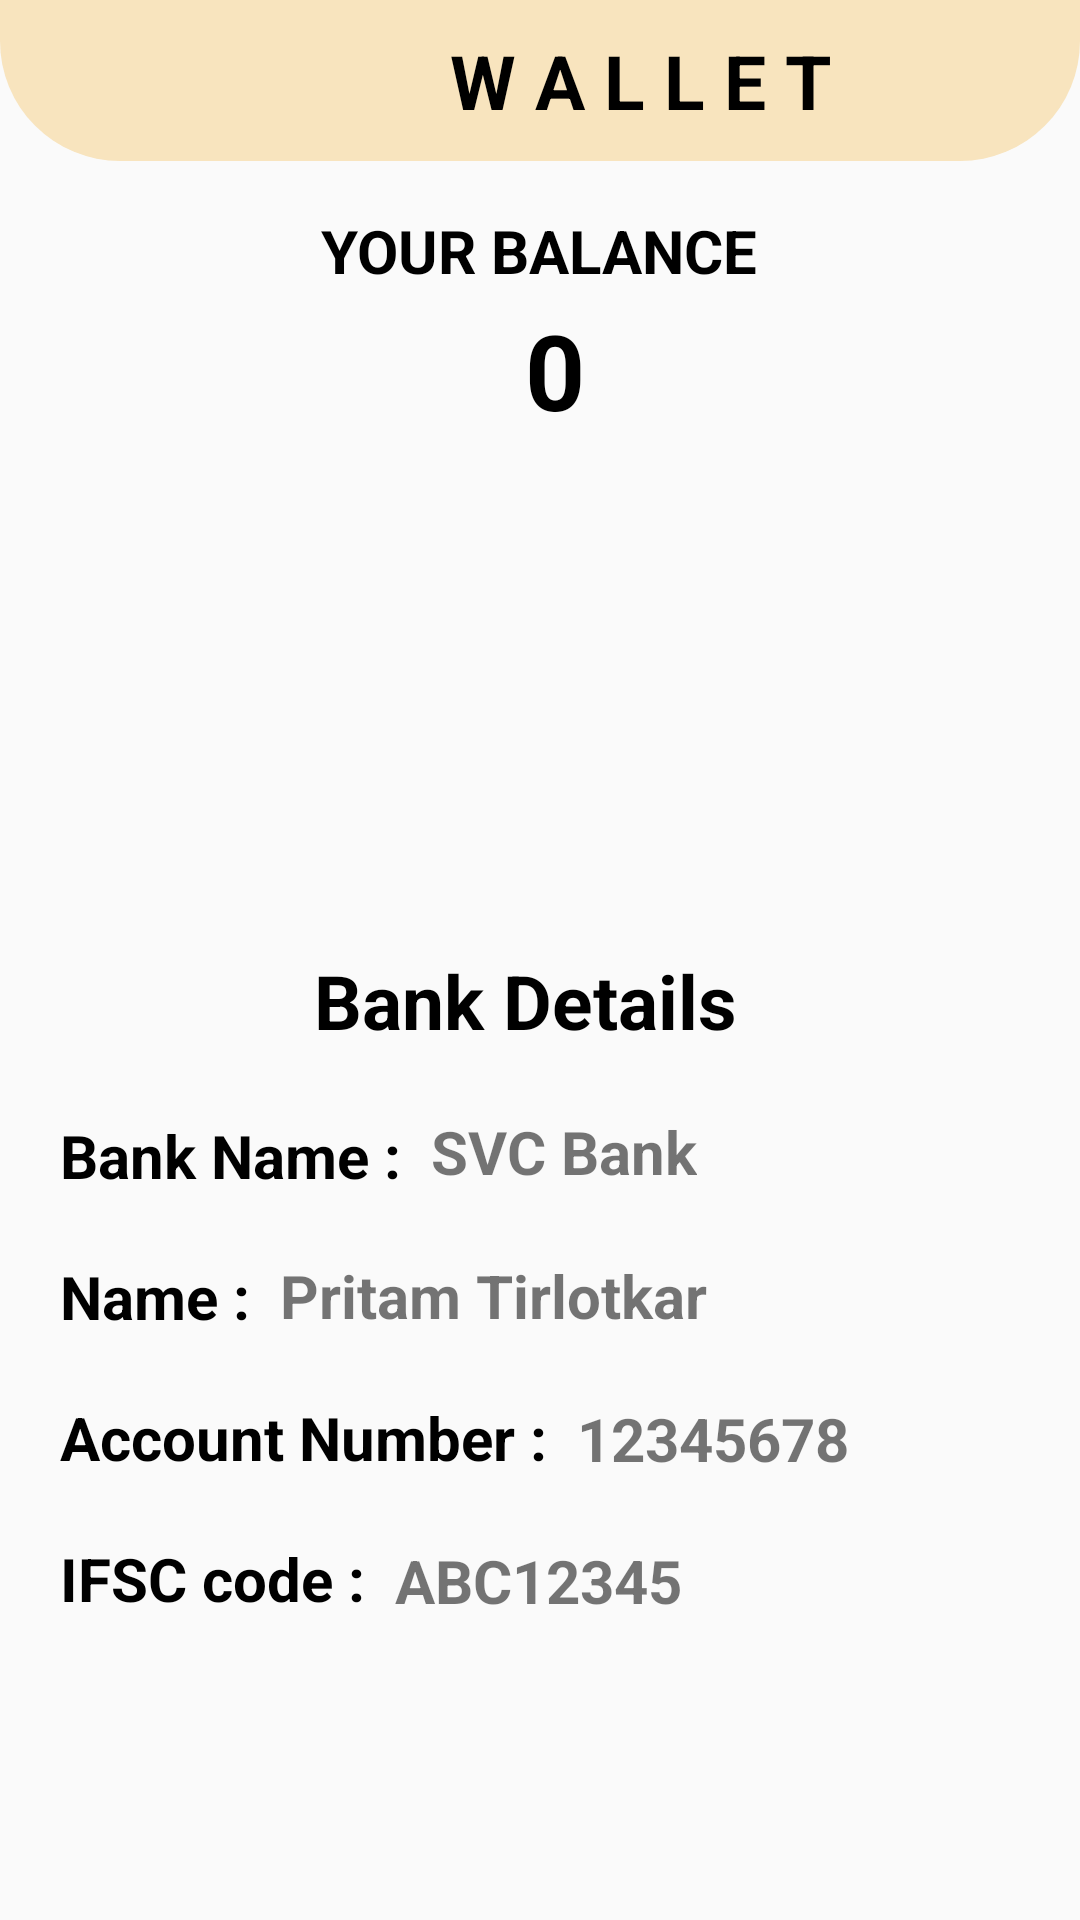

Layout XML and referenced resources for this Android screen:
<!-- AndroidManifest.xml: application theme Theme.RENTO -->
<!-- res/layout/activity_wallet.xml -->
<?xml version="1.0" encoding="utf-8"?>
<androidx.constraintlayout.widget.ConstraintLayout xmlns:android="http://schemas.android.com/apk/res/android"
    xmlns:app="http://schemas.android.com/apk/res-auto"
    xmlns:tools="http://schemas.android.com/tools"
    android:layout_width="match_parent"
    android:layout_height="match_parent"
    tools:context=".WalletActivity">

    <androidx.constraintlayout.widget.ConstraintLayout
        android:layout_width="match_parent"
        android:layout_height="wrap_content"
        android:background="@drawable/homepage_layout"
        app:layout_constraintEnd_toEndOf="parent"
        app:layout_constraintStart_toStartOf="parent"
        app:layout_constraintTop_toTopOf="parent">

        <ImageView
            android:id="@+id/imageView16"
            android:layout_width="35dp"
            android:layout_height="35dp"
            android:layout_marginStart="15dp"
            android:layout_marginTop="10dp"
            android:background="@drawable/ic_baseline_arrow_back_24"
            app:layout_constraintStart_toStartOf="parent"
            app:layout_constraintTop_toTopOf="parent" />

        <TextView
            android:layout_width="wrap_content"
            android:layout_height="wrap_content"
            android:layout_marginStart="100dp"
            android:layout_marginTop="10dp"
            android:layout_marginBottom="10dp"
            android:text="W A L L E T"
            android:textColor="@color/black"
            android:textSize="25dp"
            android:textStyle="bold"
            app:layout_constraintBottom_toBottomOf="parent"
            app:layout_constraintStart_toEndOf="@+id/imageView16"
            app:layout_constraintTop_toTopOf="parent" />
    </androidx.constraintlayout.widget.ConstraintLayout>

    <TextView
        android:id="@+id/textView16"
        android:layout_width="wrap_content"
        android:layout_height="wrap_content"
        android:layout_marginStart="113dp"
        android:layout_marginTop="70dp"
        android:layout_marginEnd="114dp"
        android:text="YOUR BALANCE"
        android:textColor="@color/black"
        android:textStyle="bold"
        android:textSize="20dp"
        app:layout_constraintEnd_toEndOf="parent"
        app:layout_constraintStart_toStartOf="parent"
        app:layout_constraintTop_toTopOf="parent" />

    <ImageView
        android:id="@+id/imageView4"
        android:layout_width="40dp"
        android:layout_height="40dp"
        android:layout_marginStart="130dp"
        android:layout_marginTop="8dp"
        android:background="@drawable/ic_baseline_currency_rupee_24"
        app:layout_constraintStart_toStartOf="parent"
        app:layout_constraintTop_toBottomOf="@+id/textView16" />

    <TextView
        android:id="@+id/balance"
        android:layout_width="wrap_content"
        android:layout_height="wrap_content"
        android:layout_marginStart="5dp"
        android:layout_marginTop="3dp"
        android:text="0"
        android:textColor="@color/black"
        android:textSize="35dp"
        android:textStyle="bold"
        app:layout_constraintStart_toEndOf="@+id/imageView4"
        app:layout_constraintTop_toBottomOf="@+id/textView16" />


    <androidx.constraintlayout.widget.ConstraintLayout
        android:layout_width="match_parent"
        android:layout_height="300dp"
        android:layout_marginTop="150dp"
        app:layout_constraintEnd_toEndOf="parent"
        app:layout_constraintStart_toStartOf="parent"
        app:layout_constraintTop_toBottomOf="@+id/balance">

        <TextView
            android:id="@+id/textView20"
            android:layout_width="wrap_content"
            android:layout_height="wrap_content"
            android:layout_marginStart="130dp"
            android:layout_marginTop="20dp"
            android:layout_marginEnd="140dp"
            android:text="Bank Details"
            android:textColor="@color/black"
            android:textSize="25dp"
            android:textStyle="bold"
            app:layout_constraintEnd_toEndOf="parent"
            app:layout_constraintStart_toStartOf="parent"
            app:layout_constraintTop_toTopOf="parent" />

        <TextView
            android:id="@+id/textView17"
            android:layout_width="wrap_content"
            android:layout_height="wrap_content"
            android:layout_marginStart="20dp"
            android:layout_marginTop="75dp"
            android:text="Bank Name :"
            android:textColor="@color/black"
            android:textSize="20dp"
            android:textStyle="bold"
            app:layout_constraintStart_toStartOf="parent"
            app:layout_constraintTop_toTopOf="parent" />


        <TextView
            android:id="@+id/bankname"
            android:layout_width="wrap_content"
            android:layout_height="wrap_content"
            android:layout_marginStart="10dp"
            android:layout_marginTop="20dp"
            android:layout_marginBottom="21dp"
            android:text="SVC Bank"
            android:textSize="20dp"
            android:textStyle="bold"
            app:layout_constraintBottom_toTopOf="@+id/name"
            app:layout_constraintStart_toEndOf="@+id/textView17"
            app:layout_constraintTop_toBottomOf="@+id/textView20" />

        <TextView
            android:id="@+id/textView18"
            android:layout_width="wrap_content"
            android:layout_height="wrap_content"
            android:layout_marginStart="20dp"
            android:layout_marginTop="20dp"
            android:text="Name :"
            android:textColor="@color/black"
            android:textSize="20dp"
            android:textStyle="bold"
            app:layout_constraintStart_toStartOf="parent"
            app:layout_constraintTop_toBottomOf="@+id/textView17" />

        <TextView
            android:id="@+id/name"
            android:layout_width="wrap_content"
            android:layout_height="wrap_content"
            android:layout_marginStart="10dp"
            android:layout_marginTop="20dp"
            android:layout_marginBottom="21dp"
            android:text="Pritam Tirlotkar"
            android:textSize="20dp"
            android:textStyle="bold"
            app:layout_constraintBottom_toTopOf="@+id/textView19"
            app:layout_constraintStart_toEndOf="@+id/textView18"
            app:layout_constraintTop_toBottomOf="@+id/textView17" />

        <TextView
            android:id="@+id/textView19"
            android:layout_width="wrap_content"
            android:layout_height="wrap_content"
            android:layout_marginStart="20dp"
            android:layout_marginTop="20dp"
            android:text="Account Number :"
            android:textColor="@color/black"
            android:textSize="20dp"
            android:textStyle="bold"
            app:layout_constraintStart_toStartOf="parent"
            app:layout_constraintTop_toBottomOf="@+id/textView18" />

        <TextView
            android:id="@+id/accno"
            android:layout_width="wrap_content"
            android:layout_height="wrap_content"
            android:layout_marginStart="10dp"
            android:layout_marginTop="20dp"
            android:layout_marginBottom="20dp"
            android:text="12345678"
            android:textSize="20dp"
            android:textStyle="bold"
            app:layout_constraintBottom_toTopOf="@+id/ifsccode"
            app:layout_constraintStart_toEndOf="@+id/textView19"
            app:layout_constraintTop_toBottomOf="@+id/name" />

        <TextView
            android:id="@+id/textView21"
            android:layout_width="wrap_content"
            android:layout_height="wrap_content"
            android:layout_marginStart="20dp"
            android:layout_marginTop="20dp"
            android:text="IFSC code :"
            android:textColor="@color/black"
            android:textSize="20dp"
            android:textStyle="bold"
            app:layout_constraintStart_toStartOf="parent"
            app:layout_constraintTop_toBottomOf="@+id/textView19" />

        <TextView
            android:id="@+id/ifsccode"
            android:layout_width="wrap_content"
            android:layout_height="wrap_content"
            android:layout_marginStart="10dp"
            android:layout_marginTop="20dp"
            android:layout_marginBottom="56dp"
            android:text="ABC12345"
            android:textSize="20dp"
            android:textStyle="bold"
            app:layout_constraintBottom_toBottomOf="parent"
            app:layout_constraintStart_toEndOf="@+id/textView21"
            app:layout_constraintTop_toBottomOf="@+id/textView19" />


    </androidx.constraintlayout.widget.ConstraintLayout>


</androidx.constraintlayout.widget.ConstraintLayout>
<!-- resources referenced by this layout -->
<resources>
  <color name="black">#FF000000</color>
  <!-- drawable homepage_layout (drawable) -->
  <?xml version="1.0" encoding="utf-8"?>
  <shape xmlns:android="http://schemas.android.com/apk/res/android"
      android:shape="rectangle"
      >
  
      <corners
          android:bottomLeftRadius="40dp"
          android:bottomRightRadius="40dp"/>
  
      <solid android:color="#F8E4BE" />
  
      <padding
          android:bottom="0dp"
          android:left="0dp"
          android:right="0dp"
          android:top="0dp"
          />
  
      <size
          android:height="260dp"
          android:width="260dp" />
  
  </shape>
  <style name="Theme.RENTO" parent="Theme.AppCompat.DayNight.NoActionBar">
          
          <item name="colorPrimary">@color/purple_500</item>
          <item name="colorPrimaryVariant">@color/purple_700</item>
          <item name="colorOnPrimary">@color/white</item>
          
          <item name="colorSecondary">@color/teal_200</item>
          <item name="colorSecondaryVariant">@color/teal_700</item>
          <item name="colorOnSecondary">@color/black</item>
          
          <item name="android:statusBarColor">?attr/colorPrimaryVariant</item>
          <item name="android:windowActivityTransitions">true</item>
          <item name="android:windowEnterTransition">@transition/trans_anim</item>
          <item name="android:windowExitTransition">@transition/trans_anim</item>
          
      </style>
  <color name="purple_500">#FF6200EE</color>
  <color name="purple_700">#FF3700B3</color>
  <color name="white">#FFFFFFFF</color>
  <color name="teal_200">#FF03DAC5</color>
  <color name="teal_700">#FF018786</color>
</resources>
